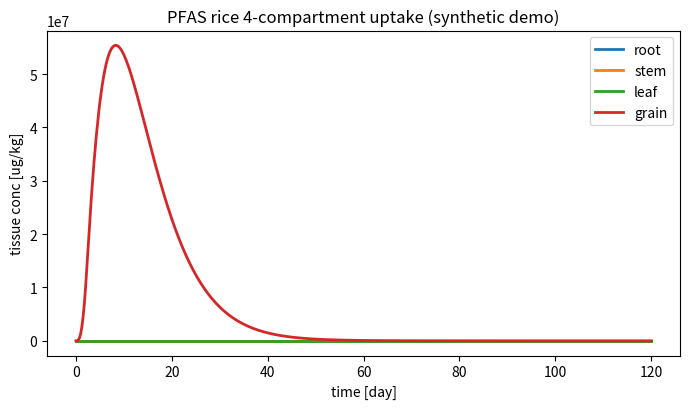

Reproduce this figure in Python.
"""
PFAS Rice Compartmental Uptake Model -- Plant Module (Method A: loose coupling)
==============================================================================

Solves the four-compartment (root / stem / leaf / fruit-grain) dynamic plant
uptake ODE system for a fully-dissociated PFAS anion, taking the soil pore-water
free concentration C_w^o(t) and transpiration Q_TP(t) from an EXTERNAL soil model
(e.g. HYDRUS-1D via Phydrus).  The plant-side equations follow the report
"Mechanistic Compartmental Model for PFAS Bioaccumulation in Rice".

Coupling (Method A, one-way):
    HYDRUS-1D / Phydrus  --->  C_w^o(t), Q_TP(t)  --->  this module
    (plant growth model) --->  M_k(t)             --->  this module

Equation map (report -> code):
    j_R  (Eq. JR_pfas)        -> root_uptake()
    B_k  (Eq. binding)        -> binding_factors()
    dC/dt (Eqs. root..fruit)  -> rhs()
    Q_Phl, C_Phl (Eqs. Qphl, Cphl) -> inside rhs()

Unit system (internally consistent; swap freely, just stay consistent):
    time            day
    aqueous conc    ug/L        (C_w^o, C_w,k, C_Phl)
    tissue conc     ug/kg       (state variable C_k)
    mass            kg
    volumetric flow L/day       (Q_TP, Q_Phl)
    binding factor  L/kg        (B_k);  C_k = B_k * C_w,k
    membrane cond.  L/(day*kg)  (kappa_d, see note)

Notes
-----
* B_k uses the Briggs-consistent form  B_k = theta_k + sum_i f_i K_i  with mass
  fractions f_i [kg/kg] and partition coeffs K_i [L/kg]; there is NO density
  prefactor (that term in an early draft was dimensionally inconsistent).
* kappa_d := a_R * P_d^eff lumps specific root membrane area and effective ionic
  permeability into one mass-specific conductance, consistent with the
  identifiability result that BAF data constrain only the lumped influx
  conductance g_in, not a_R and P_d^eff separately.
"""

from __future__ import annotations
from dataclasses import dataclass, field
import numpy as np
from scipy.integrate import solve_ivp
from scipy.interpolate import interp1d

# ----------------------------------------------------------------------------
# physical constants
# ----------------------------------------------------------------------------
F_FARADAY = 96485.33212   # C / mol
R_GAS = 8.314462618       # J / (mol K)

ROOT, STEM, LEAF, FRUIT = 0, 1, 2, 3   # compartment indices

# ----------------------------------------------------------------------------
# Weak-electrolyte speciation (ported from PR #54)
# ----------------------------------------------------------------------------
# This block is what lets ONE code path cover the whole speciation spectrum:
#
#     neutral (fn=1, fd=0)  <->  weak acid/base (0<fn,fd<1)  <->  PFAS (fn=0, fd=1)
#
# WHY IT IS NOT `z = 0`. `src/neutral_dpu.py` reaches a NEUTRAL compound by setting
# z=0, which makes N=0, the GHK factor 1 and the membrane term degenerate exactly to
# passive Fickian transport. That is correct for a strictly neutral molecule and is
# how every published neutral number in this repo was produced. It cannot express a
# WEAK ACID, which is a neutral molecule AND an anion at the same time: one global
# valence has to be either 0 or -1, and the compound is genuinely both. The switch
# therefore has to be the (fn, fd) PAIR, with the potential-dependent GHK factor on
# the ion term only -- see `root_uptake`.
#
# Every field and constant here defaults to the PFAS limit, where its term vanishes
# identically (not approximately), so the anion path is bit-identical to before.
LEAF_CYTOSOL_PH = 7.2     # leaf cytosol -- the phloem loading SOURCE
PHLOEM_PH = 8.0           # sieve-tube sap: ALKALINE, so it traps a weak acid
# Neutral/ionic membrane permeability ratio P_n/P_d (Trapp 2000). Also re-exported by
# literature_params.PN_OVER_PD; it lives here because the ODE itself needs it.
P_N_OVER_P_D = 10.0 ** 3.5


def _speciation(pKa: float, pH: float, is_acid: bool = True):
    """(f_n, f_d) by Henderson-Hasselbalch. Mirrors `literature_params.speciation`;
    duplicated here to keep this module free of project imports (that module imports
    `Compound` from this one)."""
    ex = 1.0 if is_acid else -1.0
    fd = 1.0 / (1.0 + 10.0 ** (ex * (pKa - pH)))
    return 1.0 - fd, fd


def _ion_trap(pKa: float, pH_source: float, pH_sink: float, is_acid: bool = True) -> float:
    """Equilibrium ion-trap enrichment between two compartments (see
    `literature_params.ion_trap_factor` for the derivation and caveats)."""
    ex = 1.0 if is_acid else -1.0
    return ((1.0 + 10.0 ** (ex * (pH_sink - pKa)))
            / (1.0 + 10.0 ** (ex * (pH_source - pKa))))


# ----------------------------------------------------------------------------
# Parameter containers (organised by the Tier scheme of the report)
# ----------------------------------------------------------------------------
@dataclass
class Environment:
    """Tier 0 -- known / measurable."""
    T: float = 298.15      # temperature [K]
    E: float = -0.120      # plasmalemma membrane potential [V] (inside-negative)
    z: int = -1            # PFAS anion valence

    @property
    def N(self) -> float:
        """Dimensionless electrochemical driving force  N = zEF/(RT)."""
        return self.z * self.E * F_FARADAY / (R_GAS * self.T)

    def N_for(self, cmpd=None) -> float:
        """N for a SPECIFIC compound: valence is a property of the chemical, not of
        the environment (a weak base is a cation, z=+1, and would feel the
        inside-negative membrane as an ATTRACTION where an anion feels exclusion).
        `Compound.z` wins when supplied; otherwise this falls back to
        `Environment.z` and reproduces `N` exactly, so the PFAS path is unchanged."""
        z = self.z if (cmpd is None or getattr(cmpd, "z", None) is None) else cmpd.z
        return z * self.E * F_FARADAY / (R_GAS * self.T)


@dataclass
class Compound:
    """Per-PFAS (chain-length-specific) properties.

    Tier 2 (need inhibitor/kinetic data to separate):  kappa_d, Vmax_*, Km_*
    Tier 3 (independent measurement / QSPR):            K_prot, K_PL, K_cw, L_Ph
    """
    name: str
    # binding partition coefficients [L/kg]
    K_prot: float
    K_PL: float
    K_cw: float
    # root membrane uptake
    kappa_d: float          # lumped ionic conductance a_R*P_d^eff [L/(day kg)]
    Vmax_in: float          # carrier influx capacity [ug/(day kg)]
    Km_in: float            # influx half-saturation [ug/L]
    Vmax_out: float         # carrier efflux capacity [ug/(day kg)]
    Km_out: float           # efflux half-saturation [ug/L]
    # phloem loading partition (carrier/channel, NOT pH ion-trap) [-]
    L_Ph: float
    # root -> xylem loading factor (transpiration-stream concentration factor,
    # TSCF analog) [-]: fraction of the root free aqueous concentration actually
    # loaded into the ascending xylem.  <1 for anions because the endodermal
    # Casparian barrier and tissue binding sequester PFAS in the root and limit
    # root-to-shoot translocation.  f_xy = 1 recovers the unrestricted DPU base
    # (assumption A2); the PFAS limit is f_xy << 1, larger for short chains.
    f_xy: float = 0.1
    # root SURFACE/plaque sorption [L/kg]: Fe/Mn-plaque + rhizoplane + apoplast
    # adsorption that is in equilibrium with the EXTERNAL pore water (Cwo) and is a
    # dead-end pool -- it adds to the measured root burden but does NOT translocate.
    # Field/soil-dependent: ~0 for high-carbon Andosol (Yamazaki2023, root sub-equilibrium)
    # but >0 for high-loading fields (Li2025/Tianjin). Add to root BAF only; ODE unchanged.
    K_surf: float = 0.0
    # lipid-facilitated ("bound") loading conductances [L/kg].  The free-anion
    # xylem/phloem loading (f_xy*Cw, L_Ph*Cw) scales with the FREE aqueous conc
    # Cw=C/B, which collapses ~1/B for high-binding long chains and starves the
    # shoot of them -- yet long chains are observed in straw AND grain. These add
    # a B-INDEPENDENT term that loads the membrane/lipid-associated (bound) pool:
    #   xylem  Cw_xyl = f_xy*Cw_root + g_xy*C_root
    #   phloem C_Phl  = L_Ph*Cw_leaf + g_ph*C_leaf
    # so long chains ride the lipid phase across the endodermis/into the phloem.
    # EXPLORATORY / opt-in: default 0 recovers the free-only model exactly. The
    # value is K_PL-gated (off for short chains); see docs/fxy_longchain_lipid_
    # exploration.md and lipid_loading_conductances(). Still in-sample (Yamazaki).
    g_xy: float = 0.0
    g_ph: float = 0.0
    # speciation (PFAS: fully dissociated)
    fd: float = 1.0
    fn: float = 0.0
    # --- weak-electrolyte extension (ported from PR #54) -----------------------
    # All four default to the PFAS limit, where their terms vanish identically.
    # `fn`/`fd` above remain the switch; these add what a weak acid needs on top.
    pKa: float | None = None    # acid dissociation constant. None -> use fn/fd as given,
                                # and the phloem ion trap stays off BY CONSTRUCTION.
    is_acid: bool = True        # False for a weak base (its conjugate acid is a CATION)
    z: int | None = None        # ion valence; None -> Environment.z (acids -1, bases +1)
    P_n: float = 0.0            # a_R*P_n, NEUTRAL passive conductance [L/(day kg)].
                                # Trapp: the ion is ~10^3.5 less permeable (P_N_OVER_P_D),
                                # so P_d ~ P_n * 10^-3.5. 0 keeps the term off.
    # APOPLASTIC BYPASS conductance [L/(day kg)]: entry that never crosses a
    # membrane -- solute carried in the water stream through the cell walls and
    # past the endodermis where the Casparian band is absent or broken (root tips,
    # lateral-root emergence points). Rice is the plant this is best documented in;
    # "bypass flow" is the standard explanation for its sodium uptake.
    #
    # It is defined by what it does NOT feel, which is exactly why it is a separate
    # term rather than a bigger kappa_d: no (fn, fd) weighting and no GHK factor,
    # because a route around the membrane cannot be gated by speciation or by the
    # membrane potential. That makes it the one structural lever able to raise a
    # strongly-ionised compound's uptake WITHOUT flattening the speciation ordering
    # the data support -- see docs/neutral_dpu_validation.md section 4l.
    #
    # EXPLORATORY / opt-in: 0 (the default) removes the term identically, so every
    # PFAS and strictly-neutral number is bit-identical. NOT set for PFAS, whose
    # own anion-uptake deficit is carried by the fitted CARRIER (Vmax_in) instead;
    # whether one mechanism should serve both is open.
    g_apo: float = 0.0


@dataclass
class Compartment:
    """Per-tissue composition & properties (Tier 0/1)."""
    name: str
    theta: float            # aqueous (water) content [L/kg]
    f_prot: float           # protein mass fraction [kg/kg]
    f_PL: float             # phospholipid mass fraction [kg/kg]
    f_cw: float             # cell-wall mass fraction [kg/kg]
    S: float = 0.0          # specific surface area [m^2/kg] (only leaf/fruit ratio used)
    gamma: float = 0.0      # first-order metabolism [1/day] (PFAS ~ 0)
    pH: float | None = None  # compartment pH, for the weak-electrolyte phloem ion trap
                             # (LEAF_CYTOSOL_PH is the usual leaf value). None -> no
                             # speciation calculation at all, which is the PFAS path.


@dataclass
class PlantInputs:
    """Time-dependent external drivers (from soil model + growth model).

    Provide arrays on a common time grid `t` [day]:
        Cwo : soil pore-water free concentration  [ug/L]   (from HYDRUS/Phydrus)
        Qtp : transpiration stream                 [L/day]  (from HYDRUS/Phydrus)
        M   : tissue fresh mass, shape (len(t), 4) [kg]     (from growth model)
    Cubic/linear interpolants are built for use inside the ODE RHS.
    """
    t: np.ndarray
    Cwo: np.ndarray
    Qtp: np.ndarray
    M: np.ndarray            # shape (len(t), 4)
    leaf_loss: np.ndarray | None = None   # leaf senescence loss RATE [1/day] (opt; 0 if None)

    def __post_init__(self):
        self.M = np.asarray(self.M, dtype=float)
        assert self.M.shape[1] == 4, "M must have 4 columns (root,stem,leaf,fruit)"
        kw = dict(kind="linear", bounds_error=False, fill_value="extrapolate")
        self._Cwo = interp1d(self.t, self.Cwo, **kw)
        self._Qtp = interp1d(self.t, self.Qtp, **kw)
        self._M = [interp1d(self.t, self.M[:, k], **kw) for k in range(4)]
        # dM/dt by finite difference, then interpolate
        dM = np.gradient(self.M, self.t, axis=0)
        self._dM = [interp1d(self.t, dM[:, k], **kw) for k in range(4)]
        ll = np.zeros(len(self.t)) if self.leaf_loss is None else np.asarray(self.leaf_loss, float)
        self._leaf_loss = interp1d(self.t, ll, **kw)
        # grain FORMATION gate gamma(t): 0 while the grain mass is held at its floor (the
        # panicle has not set, ~pre-flowering), ramping to 1 once it forms (>2% of its
        # season max). The grain's PFAS influx is gated by this, so no solute loads a
        # not-yet-formed organ (DPU-consistent: import is tied to organ existence). It is
        # 1 throughout for a constant-mass driver (no floor period -> grain always present).
        gm = self.M[:, FRUIT]
        glo, ghi = float(gm.min()), float(gm.max())
        # ramp 0->1 as the grain mass LEAVES its floor (glo -> 1.5*glo): gam=1 for the whole
        # of grain filling (so loading is normal), 0 only while it sits at the floor (not set).
        gate = (np.clip((gm - glo) / (0.5 * glo + 1e-30), 0.0, 1.0)
                if (ghi > 0.0 and glo < 0.05 * ghi) else np.ones(len(self.t)))
        self._grain_gate = interp1d(self.t, gate, **kw)

    def Cwo_(self, t):  return float(self._Cwo(t))
    def Qtp_(self, t):  return float(self._Qtp(t))
    def M_(self, t):    return np.array([float(f(t)) for f in self._M])
    def dM_(self, t):   return np.array([float(f(t)) for f in self._dM])
    def leaf_loss_(self, t):  return max(float(self._leaf_loss(t)), 0.0)
    def grain_gate_(self, t):  return min(1.0, max(0.0, float(self._grain_gate(t))))


# ----------------------------------------------------------------------------
# Model functions
# ----------------------------------------------------------------------------
def binding_factors(comps: list[Compartment], cmpd: Compound) -> np.ndarray:
    """B_k = theta_fw + (1-theta_fw)*(f_prot K_prot + f_PL K_PL + f_cw K_cw)  [L/kg fw].

    FRESH-WEIGHT basis (NOTES path A): theta is the fresh-weight water fraction and
    f_* are DRY-weight mass fractions, so the dw binding fractions are rescaled by
    (1 - theta_fw) onto a per-kg-fresh basis -- consistent with the model's fresh-mass
    M and fluxes. Compare to dw-reported data via C_dw = C_fw / (1 - theta_fw).
    4-POOL: f_cw is the WHOLE cell wall (polysaccharide + lignin lumped).
    """
    return np.array([
        c.theta + (1.0 - c.theta) * (
            c.f_prot * cmpd.K_prot + c.f_PL * cmpd.K_PL + c.f_cw * cmpd.K_cw)
        for c in comps
    ])


def _ghk_factor(N: float) -> float:
    """N / (exp(N) - 1), with the removable singularity at N=0 handled."""
    if abs(N) < 1e-8:
        return 1.0
    return N / np.expm1(N)


def root_uptake(Cwo: float, Cw_root: float, cmpd: Compound, env: Environment) -> float:
    """Mass-specific root membrane uptake j_R [ug/(day kg)]  (Eq. JR_pfas).

    FOUR PARALLEL pathways, each weighted by the species fraction that carries it:

        j_R = P_n*f_n*(Cwo - Cw)              neutral passive (potential-INdependent)
            + kappa_d*g*f_d*(Cwo - e^N*Cw)    ionic electrodiffusion (GHK)
            + carrier (Michaelis-Menten)
            + g_apo*(Cwo - Cw)                apoplastic bypass (membrane-INdependent)

    The fourth term is the odd one out and deliberately so: it carries NO (fn, fd)
    weight and NO GHK factor, because a route around the membrane cannot be gated
    by speciation or by the membrane potential. `g_apo` defaults to 0, so it is not
    merely zero but structurally absent for PFAS and for the strict neutral path.

    The GHK factor multiplies the ION term ONLY, and that is precisely what lets one
    code path span the whole speciation spectrum:
      * neutral     f_d=0 kills the GHK term, so the membrane potential is irrelevant
      * weak acid   both terms are alive simultaneously -- the case a single global
                    valence cannot represent (see the speciation block above)
      * PFAS        f_n=0 kills the neutral term -> identical to the previous code

    `P_n` defaults to 0 and `0.0 + x == x` exactly, so the PFAS result is bit-identical.
    """
    N = env.N_for(cmpd)
    eN = np.exp(N)
    g = _ghk_factor(N)
    # neutral passive permeation (Fickian; carries no membrane-potential term)
    j_n = cmpd.P_n * (cmpd.fn * Cwo - cmpd.fn * Cw_root)
    # ionic electrodiffusion (membrane + anion channel + aquaporin, lumped in kappa_d)
    j_ed = cmpd.kappa_d * g * (cmpd.fd * Cwo - cmpd.fd * eN * Cw_root)
    # carrier-mediated (active/facilitated), net influx - efflux
    j_carr = (cmpd.Vmax_in * Cwo / (cmpd.Km_in + Cwo)
              - cmpd.Vmax_out * Cw_root / (cmpd.Km_out + Cw_root))
    # apoplastic bypass: around the membrane, so neither speciation- nor
    # potential-gated. `g_apo` defaults to 0 and `x + 0.0 == x` exactly.
    j_apo = cmpd.g_apo * (Cwo - Cw_root)
    return j_n + j_ed + j_carr + j_apo


@dataclass
class RiceUptakeModel:
    env: Environment
    cmpd: Compound
    comps: list[Compartment]            # [root, stem, leaf, fruit]
    inputs: PlantInputs
    phi: float = 0.1                    # phloem recirculation fraction to roots [-]
    T_C_Ph: float = 10.0                # phloem flux per unit grain dry mass [L/kg]
    # OPTIONAL plant-air exchange (volatilisation + gaseous uptake), see
    # `plant_air.AirExchange` and docs/dpu_model_summary_corrected.tex
    # sec:permeability. None (the default) skips the terms entirely -- they are
    # not merely zero but never evaluated, so every PFAS result is bit-identical.
    # PFAS have K_AW ~ 0 and no air pathway at all (CLAUDE.md section 2); this is
    # for the NEUTRAL path, where volatilisation is a load-bearing leaf sink.
    air: "object | None" = None
    # sieve-tube sap pH for the weak-electrolyte phloem ion trap; inert unless the
    # compound carries a pKa AND the leaf compartment carries a pH.
    phloem_pH: float = PHLOEM_PH

    def phloem_loading_factor(self) -> float:
        """Effective leaf->phloem loading partition [-]  (`C_Phl = L * Cw_leaf`).

        Two PARALLEL routes, mirroring `root_uptake`:

          carrier/channel   L_Ph     -- the fitted PFAS route (assumption A5)
          neutral + trap    Lambda   -- the neutral species crosses the sieve-tube
                                        membrane and re-dissociates in the alkaline
                                        sap, so the TOTAL phloem concentration is
                                        Lambda x the leaf's free concentration

        The trap route is weighted by whether the neutral species can actually
        DELIVER it: w = Pi/(1+Pi) with Pi = (P_n/P_d)*f_n/f_d, the permeability-
        weighted neutral fraction. This weighting is the whole point. Multiplying
        `L_Ph` by Lambda instead would hand a PERMANENT anion a spurious ~6.3x phloem
        enrichment, because Lambda tends to 10^(dpH), NOT to 1, as pKa falls: Lambda
        is an equilibrium ratio derived assuming the neutral species carries
        transport, so what vanishes for a strong acid is the FLUX that would
        establish it, not the ratio. The trap switches off kinetically (f_n -> 0),
        never thermodynamically.

        REQUIRES an explicit `Compound.pKa` AND a leaf `Compartment.pH`. Neither is
        set on the PFAS path, so that path returns `L_Ph` unchanged BY CONSTRUCTION
        -- a guarantee from the branch, not a numerical coincidence.

        The gate w is phenomenological: this model has no phloem TRANSIT
        compartment, so w represents loading at the leaf, not retention during
        transport. The classic extra phloem mobility of weak acids comes partly from
        that retention and is therefore only partly captured here.

        Recomputed per RHS call rather than cached: `calibration.py` fits by
        `setattr`-ing `L_Ph` onto the compound of an already-built model, and a
        cached value would silently ignore that. The PFAS branch is one attribute
        test, so the cost is negligible.
        """
        c = self.cmpd
        pH_leaf = self.comps[LEAF].pH
        if c.pKa is None or pH_leaf is None:
            return c.L_Ph
        fn, fd = _speciation(c.pKa, pH_leaf, c.is_acid)
        if fd <= 0.0:                       # strictly neutral: nothing to trap
            return c.L_Ph
        lam = _ion_trap(c.pKa, pH_leaf, self.phloem_pH, c.is_acid)
        pi = P_N_OVER_P_D * fn / fd
        w = pi / (1.0 + pi)
        return (1.0 - w) * c.L_Ph + w * lam

    def rhs(self, t: float, C: np.ndarray) -> np.ndarray:
        """RHS of dC/dt for the 4 compartments (Eqs. root, stem, leaf, fruit)."""
        Cwo = self.inputs.Cwo_(t)
        Qtp = self.inputs.Qtp_(t)
        M = self.inputs.M_(t)
        dM = self.inputs.dM_(t)
        M = np.maximum(M, 1e-12)                     # guard against division by zero
        mu = dM / M                                  # growth-dilution rates [1/day]

        B = binding_factors(self.comps, self.cmpd)   # [L/kg]
        Cw = C / B                                   # free aqueous conc [ug/L]

        # leaf/fruit xylem split by surface-area fraction
        A3 = self.comps[LEAF].S * M[LEAF]
        A4 = self.comps[FRUIT].S * M[FRUIT]
        split = A3 / (A3 + A4) if (A3 + A4) > 0 else 0.5
        f3, f4 = split, 1.0 - split

        # phloem flow and sap concentration (carrier loading at leaf; NOT pH trap)
        Q_Phl = dM[FRUIT] * self.T_C_Ph + self.phi * Qtp     # [L/day]
        Q_Phl = max(Q_Phl, 0.0)
        # L_Ph_eff == cmpd.L_Ph unless a weak-electrolyte pH trap is configured
        C_Phl = (self.phloem_loading_factor() * Cw[LEAF]
                 + self.cmpd.g_ph * C[LEAF])          # free + lipid-bound [ug/L]

        g = [c.gamma for c in self.comps]
        dC = np.zeros(4)

        # root -> xylem loading: a fraction f_xy of the root FREE conc (TSCF;
        # endodermal barrier + binding) PLUS a B-independent lipid-bound term
        # g_xy*C_root (default 0). The SAME Cw_xyl is what the root loses and the
        # stem gains, so the root->stem xylem transfer remains mass-conserving.
        Cw_xyl = self.cmpd.f_xy * Cw[ROOT] + self.cmpd.g_xy * C[ROOT]

        # root
        jR = root_uptake(Cwo, Cw[ROOT], self.cmpd, self.env)
        dC[ROOT] = (jR
                    - (Qtp / M[ROOT]) * Cw_xyl
                    + self.phi * (Q_Phl / M[ROOT]) * C_Phl
                    - g[ROOT] * C[ROOT] - mu[ROOT] * C[ROOT])
        # stem (xylem in from root at the loaded conc, xylem out to leaf+fruit)
        dC[STEM] = ((Qtp / M[STEM]) * (Cw_xyl - Cw[STEM])
                    - g[STEM] * C[STEM] - mu[STEM] * C[STEM])
        # leaf (xylem terminal; phloem source). The leaf supplies the WHOLE
        # phloem export: the grain sink (Q_Phl*C_Phl) plus the fraction phi*Q_Phl
        # that recirculates to the root -> total (1+phi)*Q_Phl*C_Phl. This closes
        # the phloem mass balance (leaf loss = grain gain + root recirculation).
        # leaf senescence loss: the dead/shed leaf carries its PFAS away at the leaf
        # death rate (D/M_leaf), cancelling the spurious -mu*C concentration when the
        # leaf shrinks. 0 unless a senescing biomass driver (ORYZA) supplies the rate.
        # grain FORMATION gate: before the panicle sets (gam~0) the grain takes NO xylem/
        # phloem; its share is rerouted to the leaf (xylem f4 -> leaf; phloem export drops
        # to (gam+phi)) so the balance still closes. gam->1 at formation (DPU-consistent).
        gam = self.inputs.grain_gate_(t)
        dC[LEAF] = ((f3 + (1.0 - gam) * f4) * (Qtp / M[LEAF]) * Cw[STEM]
                    - (gam + self.phi) * (Q_Phl / M[LEAF]) * C_Phl
                    - g[LEAF] * C[LEAF] - mu[LEAF] * C[LEAF]
                    - self.inputs.leaf_loss_(t) * C[LEAF])
        # fruit/grain (small xylem in; phloem-dominated; terminal sink) -- gated by gam
        dC[FRUIT] = (gam * f4 * (Qtp / M[FRUIT]) * Cw[STEM]
                     + gam * (Q_Phl / M[FRUIT]) * C_Phl
                     - g[FRUIT] * C[FRUIT] - mu[FRUIT] * C[FRUIT])
        # plant-air exchange (gaseous uptake - volatilisation), opt-in and OFF by
        # default: for `air=None` this branch is skipped, so the PFAS path is
        # untouched. The stomatal pathway needs each shoot organ's share of the
        # transpiration stream, which is the same (f3, f4) split used above, with
        # the grain's share gated by its formation.
        if self.air is not None:
            dC += self.air.flux(C=C, M=M, K_PW=B, comps=self.comps, Qtp=Qtp,
                                xyl_share=(f3, gam * f4))
        return dC

    def solve(self, t_eval: np.ndarray, C0: np.ndarray | None = None):
        """Integrate the stiff system with BDF. Returns scipy solution object."""
        if C0 is None:
            C0 = np.zeros(4)
        t_span = (float(t_eval[0]), float(t_eval[-1]))
        sol = solve_ivp(self.rhs, t_span, C0, t_eval=t_eval,
                        method="BDF", rtol=1e-6, atol=1e-9, dense_output=True)
        return sol

    def baf(self, C: np.ndarray, t: float) -> np.ndarray:
        """Bioaccumulation factor BAF_k = C_k / C_w^o  [L/kg]."""
        return C / self.inputs.Cwo_(t)

    def root_baf_total(self, C: np.ndarray, t: float) -> float:
        """Total root BAF = internal partitioning (ODE state) + surface sorption.

        BAF_root,total = C[ROOT]/Cwo + K_surf. The surface pool is a parallel
        equilibrium with the external pore water (Cwo), so it leaves the transport
        ODE untouched and only inflates the *measured* root concentration. With
        K_surf=0 this reduces to the internal BAF. Use K_surf>0 only where field
        data show root BAF exceeding the internal ceiling B_root (high-loading soils).
        """
        return float(C[ROOT] / self.inputs.Cwo_(t) + self.cmpd.K_surf)


# ----------------------------------------------------------------------------
# Synthetic demo (replace inputs with Phydrus/HYDRUS output + a growth model)
# ----------------------------------------------------------------------------
def _logistic(t, M0, Mmax, k, t0):
    return Mmax / (1.0 + (Mmax / M0 - 1.0) * np.exp(-k * (t - t0)))


def _demo():
    season = 120.0                       # days
    t = np.linspace(0.0, season, 481)    # 0.25-day grid

    # --- external drivers (PLACEHOLDERS; supply from HYDRUS/Phydrus + growth model)
    Cwo = np.full_like(t, 1.0)           # soil pore-water free conc [ug/L], constant
    # transpiration: rises with canopy, peaks mid/late season [L/day]
    Qtp = 0.05 + 0.35 * np.exp(-((t - 75.0) ** 2) / (2 * 25.0 ** 2))
    # growth: root/stem/leaf early; grain (fruit) fills from ~flowering (day 65)
    M = np.column_stack([
        _logistic(t, 1e-3, 0.030, 0.10, 20.0),    # root  [kg]
        _logistic(t, 1e-3, 0.040, 0.10, 25.0),    # stem
        _logistic(t, 1e-3, 0.050, 0.12, 30.0),    # leaf
        _logistic(t, 1e-5, 0.025, 0.18, 80.0),    # fruit/grain (late)
    ])
    inputs = PlantInputs(t=t, Cwo=Cwo, Qtp=Qtp, M=M)

    env = Environment()                  # N ~ +4.67 for z=-1, E=-120 mV
    # PFOA-like placeholder compound (values are illustrative, NOT calibrated).
    # The three transport parameters below encode the PFAS-specific physics that
    # produces the empirical root > straw > grain ordering:
    #   f_xy = 0.02  -> low transpiration-stream loading: the anion is strongly
    #                   retained in the root and translocates poorly to the shoot
    #                   (endodermal Casparian barrier + binding); larger for short
    #                   chains, smaller for long chains.
    #   L_Ph = 0.005 -> PFAS is poorly phloem-mobile (no weak-acid ion-trap for a
    #                   fully dissociated anion), so the phloem-fed grain is the
    #                   most poorly supplied compartment.
    cmpd = Compound(
        name="PFOA",
        K_prot=50.0, K_PL=100.0, K_cw=7.0,         # [L/kg] PROVISIONAL: K_cw=whole-cw eff(Mel+poly); K_PL pending QC1 down-weight
        kappa_d=0.5,                                # [L/(day kg)]
        Vmax_in=20.0, Km_in=5.0,                    # carrier influx (must overcome anion exclusion)
        Vmax_out=8.0, Km_out=5.0,                   # carrier efflux
        L_Ph=0.005,                                 # low phloem loading (anion: no pH ion-trap)
        f_xy=0.02,                                  # root->xylem loading (TSCF): limited translocation
    )
    # rice_tissue dw composition (recommended anchors); theta = fresh-weight water
    # fraction; f_* = DRY-weight fractions; f_cw = WHOLE cell wall (poly + lignin).
    comps = [
        Compartment("root",  theta=0.90, f_prot=0.07, f_PL=0.015, f_cw=0.50),
        Compartment("stem",  theta=0.83, f_prot=0.05, f_PL=0.005, f_cw=0.72),
        Compartment("leaf",  theta=0.78, f_prot=0.10, f_PL=0.010, f_cw=0.56, S=20.0),
        Compartment("grain", theta=0.14, f_prot=0.09, f_PL=0.003, f_cw=0.035, S=2.0),
    ]

    model = RiceUptakeModel(env=env, cmpd=cmpd, comps=comps, inputs=inputs)
    sol = model.solve(t)

    B = binding_factors(comps, cmpd)
    Cend = sol.y[:, -1]
    print(f"electrochemical number N = {env.N:.3f}  (e^N = {np.exp(env.N):.1f})")
    print(f"binding factors B_k [L/kg]: " +
          ", ".join(f"{c.name}={b:.2f}" for c, b in zip(comps, B)))
    print("\nfinal tissue concentrations & BAFs:")
    baf = model.baf(Cend, t[-1])
    for c, ck, bk in zip(comps, Cend, baf):
        print(f"  {c.name:5s}  C = {ck:8.3f} ug/kg   BAF = {bk:7.3f} L/kg")
    # empirical target ordering root > straw > grain, where "straw" is the bulk
    # shoot = mass-weighted mean of stem + leaf (standard rice-agronomy tissue).
    Mf = inputs.M_(t[-1])
    straw = (Cend[STEM] * Mf[STEM] + Cend[LEAF] * Mf[LEAF]) / (Mf[STEM] + Mf[LEAF])
    straw_baf = straw / inputs.Cwo_(t[-1])
    ordered = baf[ROOT] > straw_baf > baf[FRUIT]
    print(f"\nordering check (target: root > straw > grain):")
    print(f"  root  BAF = {baf[ROOT]:6.2f}")
    print(f"  straw BAF = {straw_baf:6.2f}   (mass-weighted stem+leaf)")
    print(f"  grain BAF = {baf[FRUIT]:6.2f}")
    print(f"  root > straw > grain : {'OK' if ordered else 'VIOLATED'}"
          f"  (root/straw = {baf[ROOT]/straw_baf:.2f}, straw/grain = {straw_baf/baf[FRUIT]:.2f})")

    # optional figure
    try:
        import matplotlib
        matplotlib.use("Agg")
        import matplotlib.pyplot as plt
        fig, ax = plt.subplots(figsize=(7, 4.2))
        for k, c in enumerate(comps):
            ax.plot(t, sol.y[k], label=c.name, lw=2)
        ax.set_xlabel("time [day]"); ax.set_ylabel("tissue conc [ug/kg]")
        ax.set_title("PFAS rice 4-compartment uptake (synthetic demo)")
        ax.legend(); fig.tight_layout()
        fig.savefig("pfas_rice_demo.png", dpi=130)
        print("\nsaved figure: pfas_rice_demo.png")
    except Exception as e:
        print(f"\n(plot skipped: {e})")

    return model, sol


if __name__ == "__main__":
    _demo()
